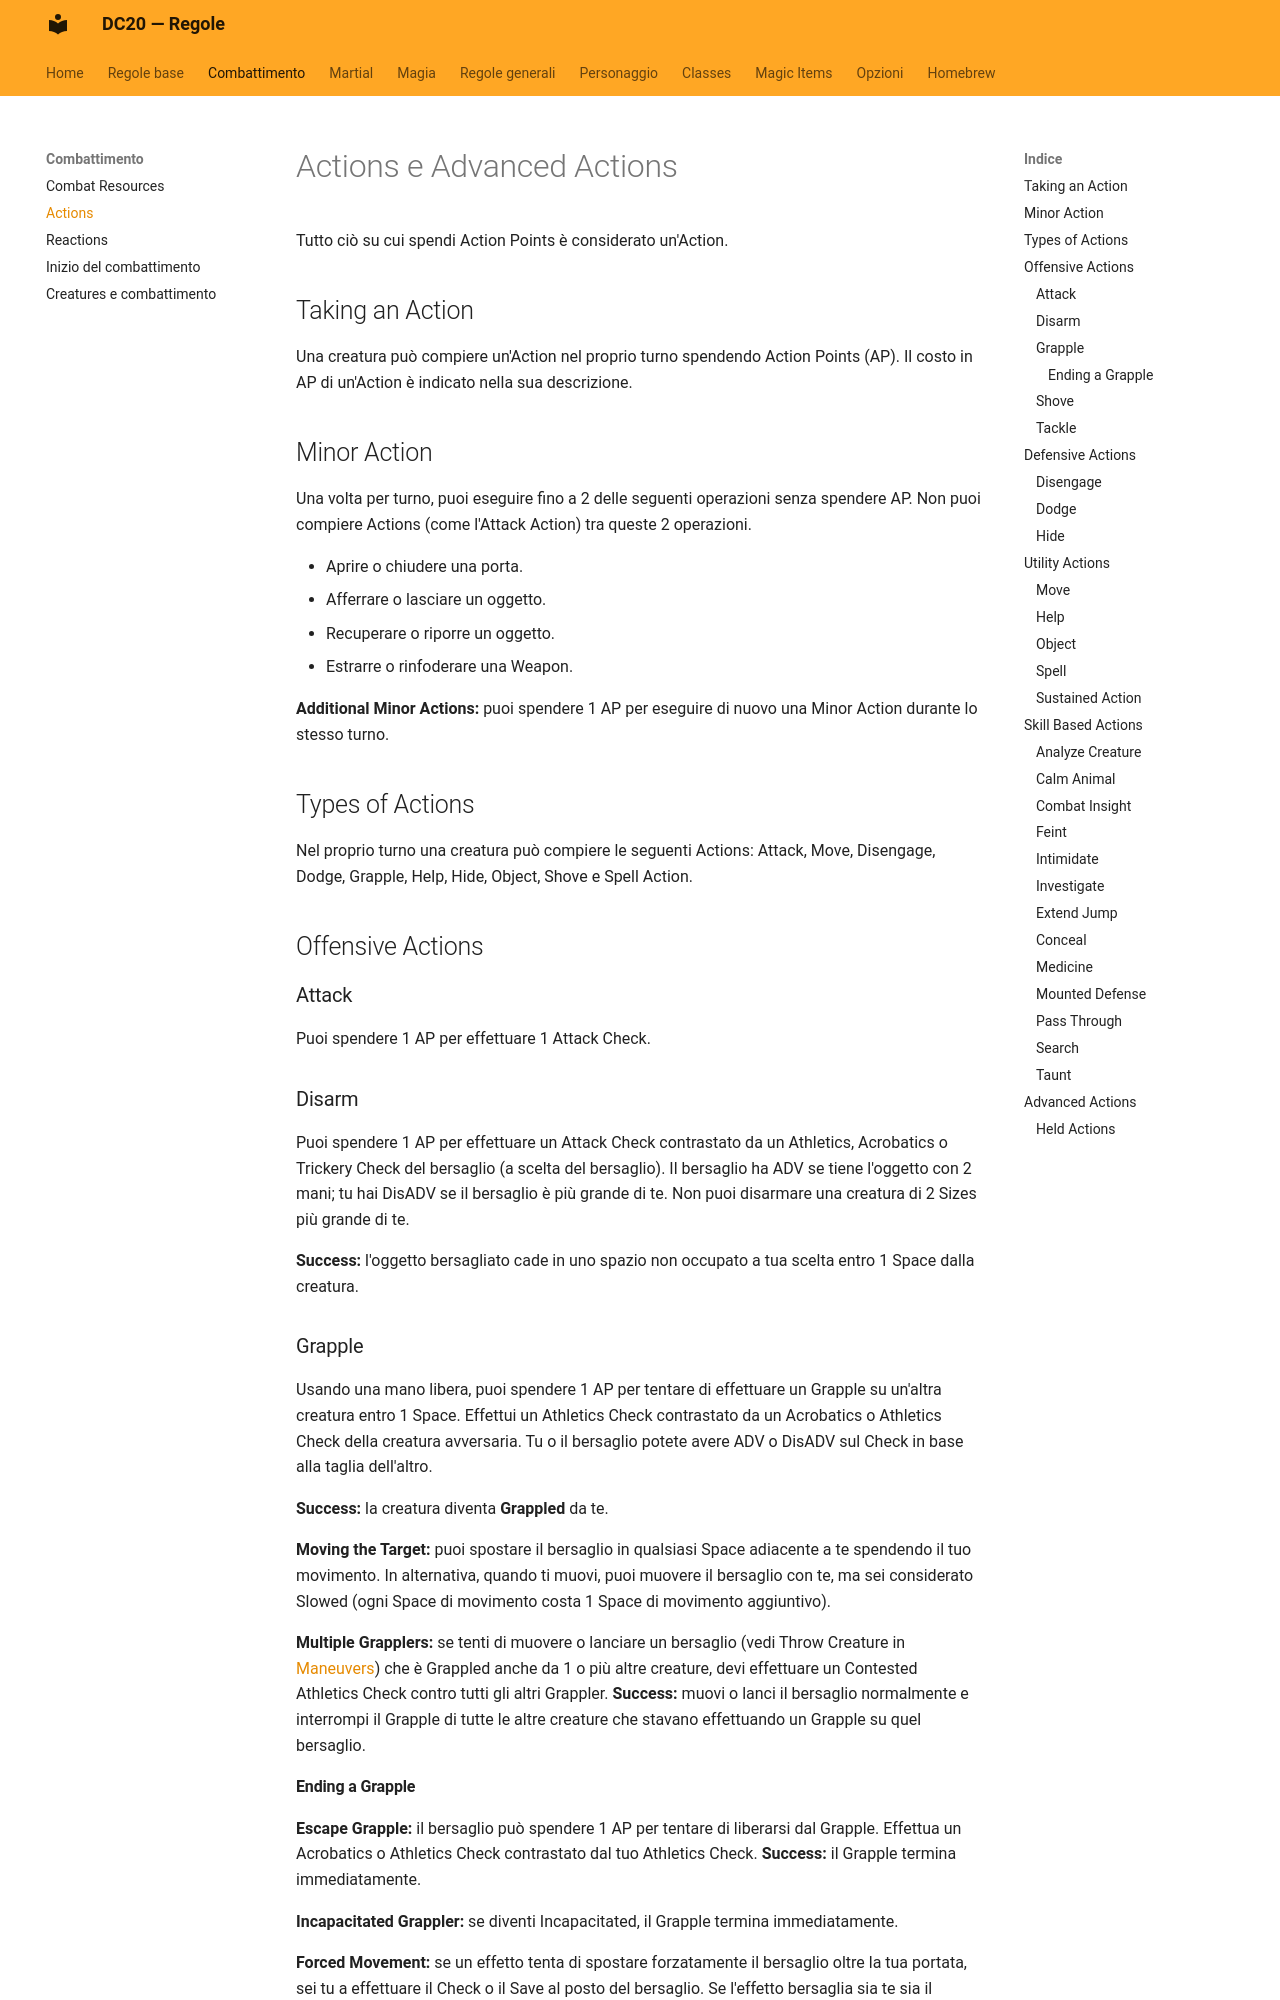

repository: canadese87/new_rules · page: combattimento/azioni/index.html · generator: mkdocs

# Actions e Advanced Actions

Tutto ciò su cui spendi Action Points è considerato un'Action.

## Taking an Action

Una creatura può compiere un'Action nel proprio turno spendendo Action Points (AP). Il costo in AP di un'Action è indicato nella sua descrizione.

## Minor Action

Una volta per turno, puoi eseguire fino a 2 delle seguenti operazioni senza spendere AP. Non puoi compiere Actions (come l'Attack Action) tra queste 2 operazioni.

- Aprire o chiudere una porta.
- Afferrare o lasciare un oggetto.
- Recuperare o riporre un oggetto.
- Estrarre o rinfoderare una Weapon.

**Additional Minor Actions:** puoi spendere 1 AP per eseguire di nuovo una Minor Action durante lo stesso turno.

## Types of Actions

Nel proprio turno una creatura può compiere le seguenti Actions: Attack, Move, Disengage, Dodge, Grapple, Help, Hide, Object, Shove e Spell Action.

## Offensive Actions

### Attack

Puoi spendere 1 AP per effettuare 1 Attack Check.

### Disarm

Puoi spendere 1 AP per effettuare un Attack Check contrastato da un Athletics, Acrobatics o Trickery Check del bersaglio (a scelta del bersaglio). Il bersaglio ha ADV se tiene l'oggetto con 2 mani; tu hai DisADV se il bersaglio è più grande di te. Non puoi disarmare una creatura di 2 Sizes più grande di te.

**Success:** l'oggetto bersagliato cade in uno spazio non occupato a tua scelta entro 1 Space dalla creatura.

### Grapple

Usando una mano libera, puoi spendere 1 AP per tentare di effettuare un Grapple su un'altra creatura entro 1 Space. Effettui un Athletics Check contrastato da un Acrobatics o Athletics Check della creatura avversaria. Tu o il bersaglio potete avere ADV o DisADV sul Check in base alla taglia dell'altro.

**Success:** la creatura diventa **Grappled** da te.

**Moving the Target:** puoi spostare il bersaglio in qualsiasi Space adiacente a te spendendo il tuo movimento. In alternativa, quando ti muovi, puoi muovere il bersaglio con te, ma sei considerato Slowed (ogni Space di movimento costa 1 Space di movimento aggiuntivo).

**Multiple Grapplers:** se tenti di muovere o lanciare un bersaglio (vedi Throw Creature in [Maneuvers](../marziale/maneuvers.md)) che è Grappled anche da 1 o più altre creature, devi effettuare un Contested Athletics Check contro tutti gli altri Grappler. **Success:** muovi o lanci il bersaglio normalmente e interrompi il Grapple di tutte le altre creature che stavano effettuando un Grapple su quel bersaglio.

#### Ending a Grapple

**Escape Grapple:** il bersaglio può spendere 1 AP per tentare di liberarsi dal Grapple. Effettua un Acrobatics o Athletics Check contrastato dal tuo Athletics Check. **Success:** il Grapple termina immediatamente.

**Incapacitated Grappler:** se diventi Incapacitated, il Grapple termina immediatamente.

**Forced Movement:** se un effetto tenta di spostare forzatamente il bersaglio oltre la tua portata, sei tu a effettuare il Check o il Save al posto del bersaglio. Se l'effetto bersaglia sia te sia il bersaglio, effettui 1 Check o Save per entrambi. **Success:** i bersagli dell'effetto non vengono spostati. **Failure:** il Grapple termina immediatamente e i bersagli dell'effetto vengono spostati.

**Falling:** se il bersaglio inizia a cadere (e tu no), il Grapple termina se non puoi sostenere il peso del bersaglio. Se puoi sostenerne il peso, lo tieni sospeso in aria.
